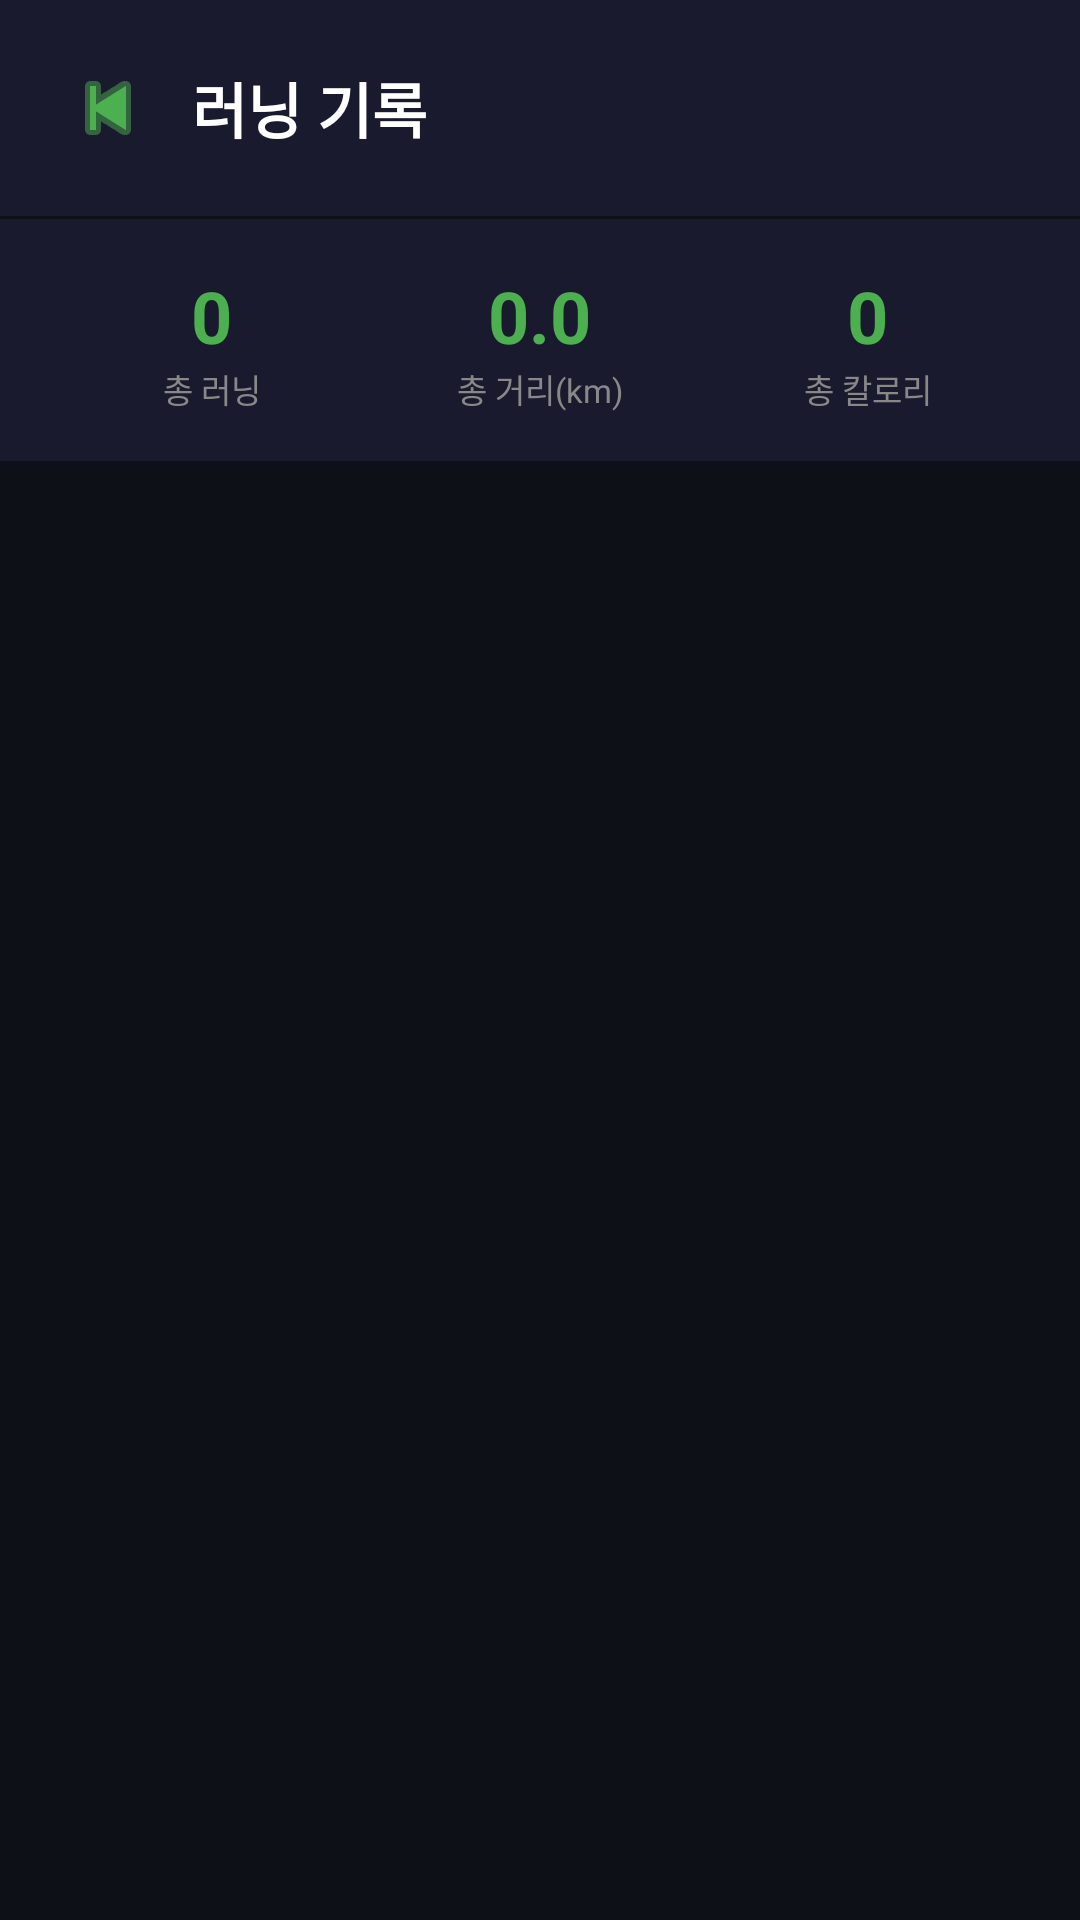

Here is an Android app screen rendered from its layout file. Give the layout XML and the strings, colors and styles it references.
<!-- AndroidManifest.xml: application theme Theme.HeRun -->
<!-- res/layout/activity_history.xml -->
<?xml version="1.0" encoding="utf-8"?>
<LinearLayout xmlns:android="http://schemas.android.com/apk/res/android"
    android:layout_width="match_parent"
    android:layout_height="match_parent"
    android:orientation="vertical"
    android:background="#0D1117">

    
    <LinearLayout
        android:layout_width="match_parent"
        android:layout_height="wrap_content"
        android:orientation="horizontal"
        android:padding="16dp"
        android:gravity="center_vertical"
        android:background="#1A1A2E">

        <ImageButton
            android:id="@+id/btnBack"
            android:layout_width="40dp"
            android:layout_height="40dp"
            android:src="@android:drawable/ic_media_previous"
            android:background="?attr/selectableItemBackgroundBorderless"
            android:tint="#4CAF50"
            android:contentDescription="뒤로"/>

        <TextView
            android:layout_width="0dp"
            android:layout_height="wrap_content"
            android:layout_weight="1"
            android:text="러닝 기록"
            android:textSize="20sp"
            android:textStyle="bold"
            android:textColor="#FFFFFF"
            android:layout_marginStart="8dp"/>
    </LinearLayout>

    
    <LinearLayout
        android:id="@+id/layoutStats"
        android:layout_width="match_parent"
        android:layout_height="wrap_content"
        android:orientation="horizontal"
        android:background="#1A1A2E"
        android:padding="16dp"
        android:layout_marginTop="1dp">

        <LinearLayout
            android:layout_width="0dp"
            android:layout_height="wrap_content"
            android:layout_weight="1"
            android:orientation="vertical"
            android:gravity="center">
            <TextView android:id="@+id/tvTotalRuns"
                android:layout_width="wrap_content" android:layout_height="wrap_content"
                android:text="0" android:textSize="24sp" android:textStyle="bold"
                android:textColor="#4CAF50"/>
            <TextView android:layout_width="wrap_content" android:layout_height="wrap_content"
                android:text="총 러닝" android:textSize="11sp" android:textColor="#888888"/>
        </LinearLayout>

        <LinearLayout
            android:layout_width="0dp"
            android:layout_height="wrap_content"
            android:layout_weight="1"
            android:orientation="vertical"
            android:gravity="center">
            <TextView android:id="@+id/tvTotalDist"
                android:layout_width="wrap_content" android:layout_height="wrap_content"
                android:text="0.0" android:textSize="24sp" android:textStyle="bold"
                android:textColor="#4CAF50"/>
            <TextView android:layout_width="wrap_content" android:layout_height="wrap_content"
                android:text="총 거리(km)" android:textSize="11sp" android:textColor="#888888"/>
        </LinearLayout>

        <LinearLayout
            android:layout_width="0dp"
            android:layout_height="wrap_content"
            android:layout_weight="1"
            android:orientation="vertical"
            android:gravity="center">
            <TextView android:id="@+id/tvTotalCal"
                android:layout_width="wrap_content" android:layout_height="wrap_content"
                android:text="0" android:textSize="24sp" android:textStyle="bold"
                android:textColor="#4CAF50"/>
            <TextView android:layout_width="wrap_content" android:layout_height="wrap_content"
                android:text="총 칼로리" android:textSize="11sp" android:textColor="#888888"/>
        </LinearLayout>
    </LinearLayout>

    
    <androidx.recyclerview.widget.RecyclerView
        android:id="@+id/rvRuns"
        android:layout_width="match_parent"
        android:layout_height="0dp"
        android:layout_weight="1"
        android:padding="12dp"/>

    <TextView
        android:id="@+id/tvEmpty"
        android:layout_width="match_parent"
        android:layout_height="0dp"
        android:layout_weight="1"
        android:text="아직 러닝 기록이 없어요.\n첫 러닝을 시작해보세요! 🏃"
        android:textColor="#666666"
        android:textSize="16sp"
        android:gravity="center"
        android:visibility="gone"/>

</LinearLayout>
<!-- resources referenced by this layout -->
<resources>
  <style name="Theme.HeRun" parent="Base.Theme.HeRun" />
  <style name="Base.Theme.HeRun" parent="Theme.Material3.DayNight.NoActionBar">
          
          
      </style>
</resources>
